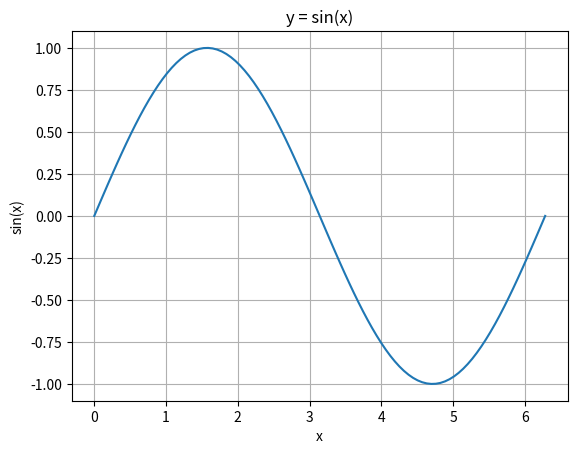

The matplotlib source for this figure:
# clase despues del parcial  19/03/26
import matplotlib.pyplot as plt
import numpy as np

b = np.random.randint(100, size=(10,4))
#print(x.ndim)
#print(x.itemsize)
#print(x.size)
#print(x.shape)
#print(x.dtype)
#print(x.nbytes)

x = np.linspace(0, 2*np.pi, 100)
y = np.sin(x)

print(x.size)
print(x.itemsize)
print(x.ndim)
print(x.shape)
print(x.dtype)
print(x.nbytes)

print(np.sin(90))
print(np.sin(np.radians(90)))
print(np.cos(np.radians(90)))

# traza la función seno
plt.plot(x, y)
plt.title("y = sin(x)")
plt.xlabel("x")
plt.ylabel("sin(x)")
plt.grid(True)
plt.show()



#x = np.linspace(0,360,360,False)
#y = np.sin(np.radians(x))
#plt.plot(x,y)
#plt.show()
